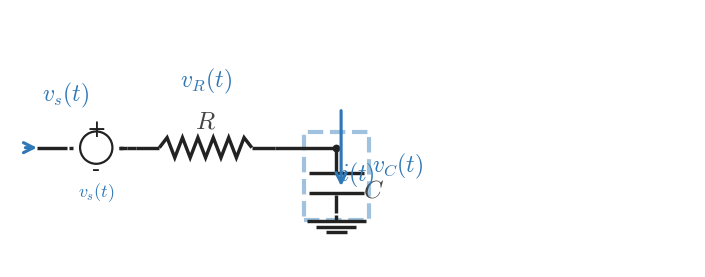

Write the Python code that produced this figure. (Note: this script raises an exception after producing the figure.)
from __future__ import annotations

from pathlib import Path

import matplotlib
import matplotlib.pyplot as plt
import numpy as np

matplotlib.use("Agg")

plt.rcParams.update(
    {
        "mathtext.fontset": "cm",
        "font.family": "serif",
    }
)

CANVAS_W = 8.9
CANVAS_H = 3.35
DPI = 300

OUTPUT_PATH = Path("/home/jake/Developer/MA/PIPELINE/Electrical-and-Computer-Engineering/2-Build-Lessons/4-Image-Generation/1-Outputs/Continuous-Time-Signal-Processing/5.1--input-output-systems-Images/images/l005-s003-qg-q001-q001.png")

BACKGROUND_COLOR = "white"
LINE_COLOR = "#222222"
SIGNAL_COLOR = "#2f78b7"
LABEL_COLOR = "#444444"

WIRE_LW = 2.45
COMPONENT_LW = 2.45
ANNOTATION_LW = 2.25

TEXT_SIZE = 18
LABEL_SIZE = 18
SIGNAL_LABEL_SIZE = 17

INPUT_LABEL = "$v_s(t)$"
RESISTOR_COMPONENT_LABEL = "$R$"
CAPACITOR_COMPONENT_LABEL = "$C$"
SHOW_VR_LABEL = True
SHOW_VC_LABEL = True
VR_LABEL_TEXT = "$v_R(t)$"
VC_LABEL_TEXT = "$v_C(t)$"
SOURCE_HIGHLIGHT = False
CAP_BRANCH_HIGHLIGHT = True
RES_BRANCH_HIGHLIGHT = False
SHOW_POLARITY_HINT = False


def draw_line(ax, start, end, *, color=LINE_COLOR, lw=WIRE_LW, zorder=2):
    ax.plot([start[0], end[0]], [start[1], end[1]], color=color, linewidth=lw, solid_capstyle="butt", zorder=zorder)


def draw_node(ax, point, *, size=5.2, color=LINE_COLOR, zorder=6):
    ax.plot(point[0], point[1], marker="o", markersize=size, markerfacecolor=color, markeredgecolor=color, markeredgewidth=0, linestyle="None", zorder=zorder)


def draw_arrow(ax, start, end, *, color=SIGNAL_COLOR, lw=ANNOTATION_LW, mutation_scale=18, zorder=6):
    ax.annotate(
        "",
        xy=end,
        xytext=start,
        arrowprops=dict(
            arrowstyle="->",
            color=color,
            lw=lw,
            mutation_scale=mutation_scale,
            shrinkA=0,
            shrinkB=0,
        ),
        annotation_clip=False,
        zorder=zorder,
    )


def draw_label(ax, x, y, text, *, color=LABEL_COLOR, size=TEXT_SIZE, ha="center", va="center", zorder=10):
    ax.text(x, y, text, fontsize=size, ha=ha, va=va, color=color, zorder=zorder, clip_on=False)


def draw_resistor(ax, start, end, *, color=LINE_COLOR, lw=COMPONENT_LW, zorder=3):
    start = np.asarray(start, dtype=float)
    end = np.asarray(end, dtype=float)
    delta = end - start
    length = float(np.hypot(delta[0], delta[1]))
    if length <= 1e-9:
        return
    unit = delta / length
    lead = min(0.17 * length, 0.30)
    body = length - 2.0 * lead
    if body <= 0:
        draw_line(ax, tuple(start), tuple(end), color=color, lw=lw, zorder=zorder)
        return
    amplitude = min(0.13, 0.22 * body)
    perp = np.array([-unit[1], unit[0]])
    draw_line(ax, tuple(start), tuple(start + lead * unit), color=color, lw=lw, zorder=zorder)
    draw_line(ax, tuple(end - lead * unit), tuple(end), color=color, lw=lw, zorder=zorder)
    n_points = 13
    s = np.linspace(0.0, body, n_points)
    offsets = np.zeros(n_points)
    if n_points > 2:
        offsets[1:-1] = amplitude * np.where(np.arange(1, n_points - 1) % 2 == 1, 1.0, -1.0)
    pts = start + lead * unit + s[:, None] * unit + offsets[:, None] * perp
    ax.plot(pts[:, 0], pts[:, 1], color=color, linewidth=lw, solid_capstyle="butt", solid_joinstyle="miter", zorder=zorder)


def draw_source_symbol(ax, left_x, right_x, y, *, color=LINE_COLOR, lw=1.6):
    cx = 0.5 * (left_x + right_x)
    radius = 0.21
    circle = plt.Circle((cx, y), radius, fill=False, linewidth=lw, color=color, zorder=3)
    ax.add_patch(circle)
    ax.plot([left_x - 0.05, left_x], [y, y], color=color, linewidth=WIRE_LW, solid_capstyle="butt", zorder=3)
    ax.plot([right_x, right_x + 0.05], [y, y], color=color, linewidth=WIRE_LW, solid_capstyle="butt", zorder=3)
    draw_label(ax, cx, y + 0.24, "+", color=color, size=17, ha="center", va="center", zorder=9)
    draw_label(ax, cx, y - 0.28, "-", color=color, size=17, ha="center", va="center", zorder=9)


def draw_capacitor(ax, node_x, *, color=LINE_COLOR, lw=COMPONENT_LW, zorder=3):
    y_top = 1.55
    y_plate_top = 1.22
    y_plate_bottom = 0.96
    y_ground = 0.68
    half_plate = 0.36

    draw_line(ax, (node_x, y_top), (node_x, y_plate_top + 0.02), color=color, lw=lw, zorder=zorder)
    ax.plot([node_x - half_plate, node_x + half_plate], [y_plate_top, y_plate_top], color=color, linewidth=lw, solid_capstyle="butt", zorder=zorder)
    ax.plot([node_x - half_plate, node_x + half_plate], [y_plate_bottom, y_plate_bottom], color=color, linewidth=lw, solid_capstyle="butt", zorder=zorder)
    draw_line(ax, (node_x, y_plate_bottom - 0.02), (node_x, y_ground + 0.02), color=color, lw=lw, zorder=zorder)


def draw_ground(ax, point, *, color=LINE_COLOR, lw=COMPONENT_LW, zorder=2):
    x, y = point
    y_stem_bottom = y - 0.08
    draw_line(ax, (x, y), (x, y_stem_bottom), color=color, lw=lw, zorder=zorder)
    widths = (0.38, 0.26, 0.14)
    offsets = (0.00, 0.075, 0.15)
    for width, offset in zip(widths, offsets):
        yy = y_stem_bottom - offset
        ax.plot([x - width, x + width], [yy, yy], color=color, linewidth=lw, solid_capstyle="butt", zorder=zorder)


def highlight_region(ax, x0, x1, y0, y1, *, color=SIGNAL_COLOR, lw=3.0, zorder=1):
    rect = plt.Rectangle((x0, y0), x1 - x0, y1 - y0, fill=False, linewidth=lw, linestyle="--", color=color, alpha=0.45, zorder=zorder)
    ax.add_patch(rect)


def draw_scene():
    fig, ax = plt.subplots(figsize=(CANVAS_W, CANVAS_H), dpi=DPI, facecolor=BACKGROUND_COLOR)
    ax.set_xlim(0.0, CANVAS_W)
    ax.set_ylim(0.0, CANVAS_H)
    ax.set_aspect("equal", adjustable="box")
    ax.set_axis_off()

    y_main = 1.55
    x_wire_in = 0.35
    x_source_left = 0.82
    x_source_right = 1.42
    x_source_to_res = 1.52
    x_res_start = 1.64
    x_res_end = 3.44
    x_node = 4.24

    # Optional highlighting for input/output emphasis.
    if SOURCE_HIGHLIGHT:
        highlight_region(ax, 0.58, 1.64, 1.24, 1.86, color=SIGNAL_COLOR)

    if RES_BRANCH_HIGHLIGHT:
        highlight_region(ax, x_source_to_res, x_res_end, y_main - 0.26, y_main + 0.26, color=SIGNAL_COLOR)

    if CAP_BRANCH_HIGHLIGHT:
        highlight_region(ax, x_node - 0.42, x_node + 0.42, 0.61, 1.75, color=SIGNAL_COLOR)

    # Input source + series branch.
    draw_line(ax, (x_wire_in, y_main), (x_source_left - 0.08, y_main), color=LINE_COLOR, lw=WIRE_LW, zorder=2)
    draw_source_symbol(ax, x_source_left, x_source_right, y_main)
    draw_line(ax, (x_source_right, y_main), (x_source_to_res, y_main), color=LINE_COLOR, lw=WIRE_LW, zorder=2)
    draw_line(ax, (x_source_to_res, y_main), (x_res_start, y_main), color=LINE_COLOR, lw=WIRE_LW, zorder=2)

    # Input-arrow and label.
    draw_arrow(ax, (0.20, y_main), (x_wire_in, y_main), color=SIGNAL_COLOR, lw=ANNOTATION_LW)
    draw_label(ax, 0.72, 2.24, INPUT_LABEL, color=SIGNAL_COLOR, size=SIGNAL_LABEL_SIZE, ha="center", va="center")

    # Resistor and node.
    draw_resistor(ax, (x_res_start, y_main), (x_res_end, y_main))
    draw_line(ax, (x_res_end, y_main), (x_node, y_main))
    draw_node(ax, (x_node, y_main), size=5.6)

    # Capacitor branch and reference ground.
    draw_capacitor(ax, x_node)
    ground_y = 0.68
    draw_ground(ax, (x_node, ground_y))

    # Component labels.
    draw_label(ax, 0.5 * (x_source_left + x_source_right), 0.98, INPUT_LABEL, color=SIGNAL_COLOR, size=13, ha="center", va="center")
    draw_label(ax, 2.54, 1.89, RESISTOR_COMPONENT_LABEL, color=LABEL_COLOR, size=LABEL_SIZE, ha="center", va="center")
    draw_label(ax, x_node + 0.34, 1.00, CAPACITOR_COMPONENT_LABEL, color=LABEL_COLOR, size=LABEL_SIZE, ha="left", va="center")

    if SHOW_VR_LABEL:
        draw_label(ax, 2.54, 2.42, VR_LABEL_TEXT, color=SIGNAL_COLOR, size=SIGNAL_LABEL_SIZE, ha="center", va="center")

    if SHOW_VC_LABEL:
        draw_label(ax, x_node + 0.46, 1.32, VC_LABEL_TEXT, color=SIGNAL_COLOR, size=SIGNAL_LABEL_SIZE, ha="left", va="center")

    # Current and equation-view hints.
    draw_arrow(ax, (x_node + 0.06, 2.03), (x_node + 0.06, 1.05), color=SIGNAL_COLOR, lw=ANNOTATION_LW)
    draw_label(ax, x_node + 0.05, 1.20, "$i(t)$", color=SIGNAL_COLOR, size=SIGNAL_LABEL_SIZE, ha="left", va="center")

    if SHOW_POLARITY_HINT:
        draw_label(ax, 2.53, 1.78, "$v_R(t)$", color=SIGNAL_COLOR, size=12, ha="left", va="center")
        draw_label(ax, x_node + 0.47, 1.76, "$v_C(t)$", color=SIGNAL_COLOR, size=12, ha="left", va="center")
        ax.annotate(
            "",
            xy=(2.95, 1.78),
            xytext=(0.95, 1.78),
            arrowprops=dict(arrowstyle="->", color=SIGNAL_COLOR, lw=1.4, mutation_scale=9, shrinkA=0, shrinkB=0),
            annotation_clip=False,
            zorder=6,
        )
        draw_label(ax, 2.10, 1.96, "$v_s(t)$", color=SIGNAL_COLOR, size=12, ha="left", va="center")

    Path(OUTPUT_PATH).parent.mkdir(parents=True, exist_ok=True)
    fig.savefig(OUTPUT_PATH, dpi=DPI, bbox_inches="tight", facecolor=BACKGROUND_COLOR)
    plt.close(fig)


if __name__ == "__main__":
    draw_scene()
